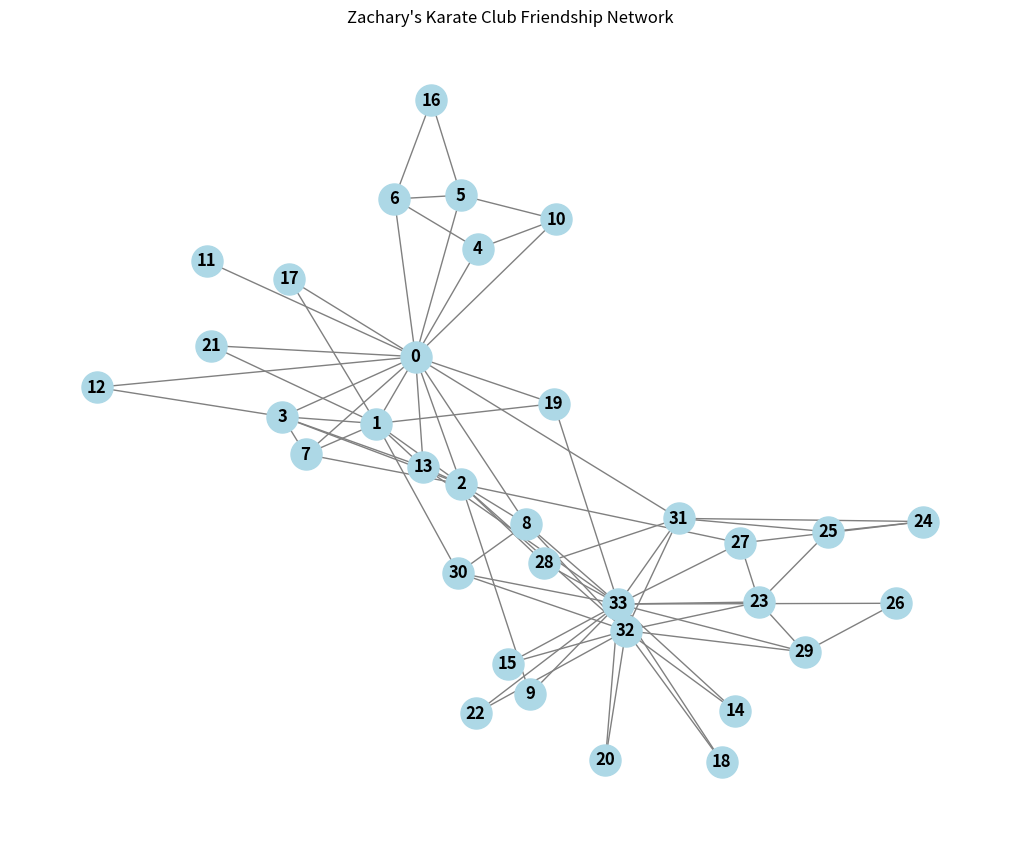
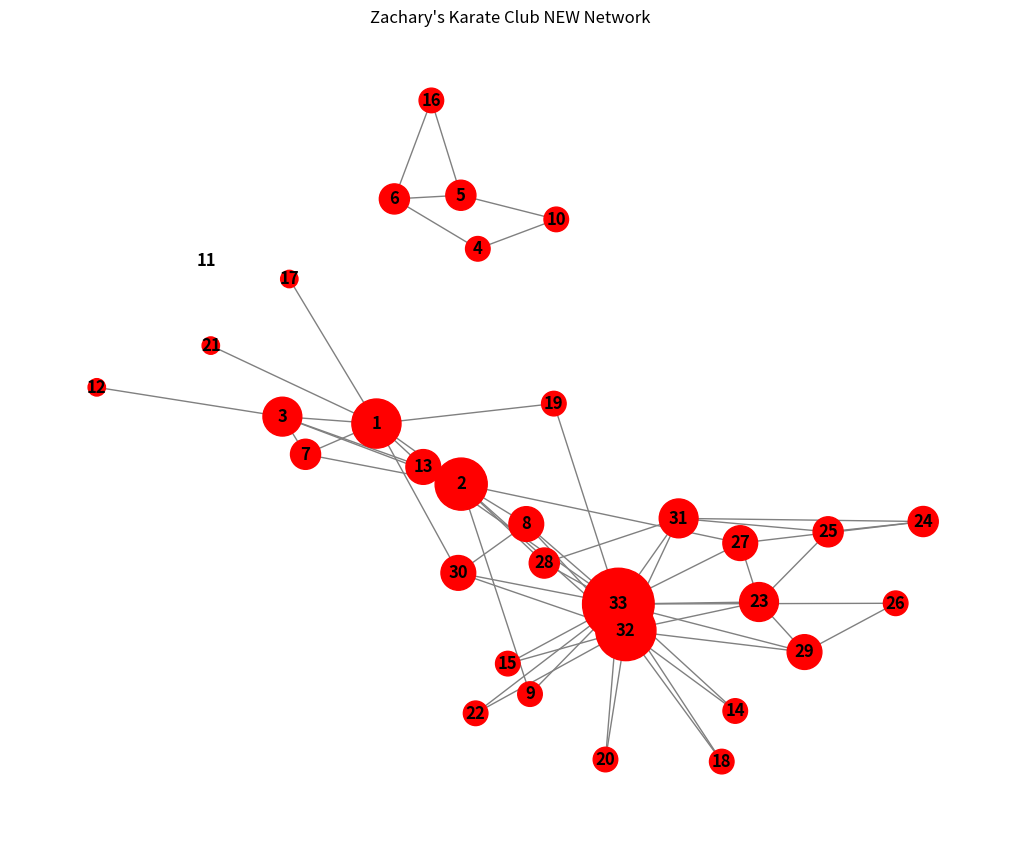

The script that saved these images, in order: (Note: this script raises an exception after producing the figures.)
# %% Import libraries and load dataset
import networkx as nx
import matplotlib.pyplot as plt

# G is our graph object containing nodes (members) and edges (friendships)
G = nx.karate_club_graph()


# %% Describe how many nodes are present. Also brings edges and the global degree
# https://networkx.org/documentation/stable/reference/classes/graph.html

number_of_nodes = G.number_of_nodes(); # or order() and other methods
graph_degree_global = list(G.degree);
number_of_edges = G.number_of_edges();

# %% Prints the leader degree - We know it's the node 0, but let's rank to get the degree in a tuple, node/degree

# node_degree: tuple[int, int]
def degree_value(node_degree):
    node, degree = node_degree
    return degree

the_highest_degree_node= max(G.degree, key=degree_value)
leader = the_highest_degree_node[0];

# %% Prints the density. The expected output will reveal if the graph is sparse or densily connected
# For instance, a network where density is 0.13 means that 13% percent of all possible connections were made (are present).

density = nx.density;

# Output; Is not very dense, so most part of the network is sparse,
# meaning that it's very important to analyse and rank by betweness the nodes that if removed, can disconnect groups


# %% Describe and rank which 3 nodes has the highest degree centrality
# Answerr was the 33, 0 and 32. Which three nodes have the highest degree centrality
# In the context of a Karate Club, what does it mean if someone has a very high degree centrality?
# It means that they are very influential people, which nodes connect directly to them. IT does not mean that if they
# disappear, that network will be lost. That's a concept of betweness centrality.
# degree - connections, betweeness - bridges connecting more comunities. clustering - connected withim it's network tighly
# Answering the question
#

global_degree_centrality = nx.degree_centrality(G);

"""
* Q4: In the context of a Karate Club, what does it mean if someone has a very high degree centrality?
After analysing this data, we can see that the administrator, 33 node, it's higher ranked on degree centrality
Meaning that more nodes (or people) connect directly to him

"""

# %% Betweness centrality.
# Lets compare the shortest path the connections will take and compare with the most dense (high degree) nodes we have ranked
# It scores higher the nodes that are in the middle of other groups of nodes, acting like a bridge
# Our position scores the 0, 33 and 32. But, after 32, the numbers look almost the same, comes 2, 31, 8 etc.
# * Betweenness centrality measures how often a node acts as a bridge along the shortest path between two other nodes.
# Calculate the betweenness centrality for all nodes (Hint: nx.betweenness_centrality(G)). Which node is the biggest "broker"?

betnwess_centrality = nx.betweenness_centrality(G)
"""
Q6: Node 0 (the instructor) and Node 33 (the club president) usually score high here.
If Node 0 were to leave the club, what would happen to the flow of information? After the plot, let's follow up
"""

# %% The network plot
plt.figure(figsize=(10, 8))
# Spring layout spaces out nodes so they are easier to see
pos = nx.spring_layout(G, seed=42)

nx.draw(G, pos, with_labels=True, node_color='lightblue',
        edge_color='gray', node_size=500, font_weight='bold')
plt.title("Zachary's Karate Club Friendship Network")
plt.show()




# %% Removing the leader and observing if the density will improve or decrease, even leaving some nodes behind
# Which nodes are more likely to form a faction, how many members and how good or bad are they connected on their groups?

# To answer that question, what would happen afteer removing the node 0 (mister Hi)
# We need first, to recalculate the number of nodes and edges

# copy the object not interfeering the vars we've created already
administrator_clan = G.copy()

administrator_clan.remove_node(0);
adm_nodes = administrator_clan.number_of_nodes();
adm_edges = administrator_clan.number_of_edges();

"""
Conclusion: the edges went from 78 to 62, a decrease of 20.51%
And the nodes, only one removed.
"""

# %% Observing the new degree
adm_graph_degree = list(administrator_clan.degree);


# %% Collecting the new network density

adm_density = nx.density(administrator_clan);
adm_degree_centrality = nx.degree_centrality(administrator_clan);
adn_betnwess_centrality = nx.betweenness_centrality(administrator_clan);

## › without using the plot, if i rank the degree by the smallest i will find nodes that wil be left behind?
"""
Yes, i've found out before ploting that the degree of 0 to the node 11, mean that he lost connection as soon as his leader is
out of the table
And since we have very close numbers to 12,17 and 21, that doesnt mean that they are connected in the same groups. To find
the groups that were formed, we would need to have greedy_modularity_communities but that's for later
"""

# %% The Administrator network plot
plt.figure(figsize=(10, 8))
# Spring layout spaces out nodes so they are easier to see
pos = nx.spring_layout(G, seed=42)

def get_node_sizes(G, scale=3000):
      """
      Calculates a drawing size for each node based on degree centrality.

      Args:
          G: A NetworkX graph.
          scale: Multiplier that makes size differences visible.

      Returns:
          A list of node sizes in graph node order.
      """
      degree_centrality = nx.degree_centrality(G)

      return [
          degree_centrality[node] * scale
          for node in G.nodes()
      ]


nx.draw(administrator_clan, pos, with_labels=True, node_color='red',
        edge_color='gray', node_size=get_node_sizes(administrator_clan, 5000), font_weight='bold')
plt.title("Zachary's Karate Club NEW Network")
plt.show()
"""
Since we're in a very junior level here, we're observing the graphs. We can see in thee final plot
that 6 4 5 16 and 10 made a group. 11 was left without connection and the rest of the network it's ok now
We have some nodes almost alone and others highly connected
* Q6: Node 0 (the instructor) and Node 33 (the club president) usually score high here. If Node 0 were to leave the club, what would happen to the flow of information?

One would leave, a small group would be created not connected to the administrator.
"""


# %% How to evaluate the shortest paths taken
# There are a couple of functions that we can use and they all serve different purposes
# My question is, what's the average hops taken to get to the shortest path for each node
# That it's actually called a single graph-wide average hops

average_hops = nx.average_shortest_path_length(administrator_clan)
"""
Here i got this error because there are nodes that are not connected (as we previosly identified)
"Shortest path length is undefined if the graph is not connected."
What that means, is that we have multiple disconnected components. To find who are them
"""

# %% Getting the connected components
# IT returns a tuple with the nodes connected
un_connected_components = list(nx.connected_components(administrator_clan))

#  %% Getting to know if the network is connected  at all
adm_is_the_network_connected = nx.is_connected(administrator_clan) # false

# %% Counting how many components are disconnected
how_many_are_disconnected = len(un_connected_components)  # 3 are disconnected

"""
So answering the first  question, what's thee average shortest path taken  in this network  before removing the  lader
"""

# %% The shortest path the leader can  take to get to  the last  node
# Same node → 0 hops.  - A to B. So they  needto count  after the first  edge
leader_to_nodes_hops  =  nx.shortest_path_length(G, 0, 33)

# %% Printing the  shortest path
# node 0 → node 8 → node 33
# That is 2 hops and 3 nodes.

leader_to_nodes_shortest_path = nx.shortest_path(G, source=0, target=33)

# %%  Drawning shit
path = nx.shortest_path(G, source=0, target=33)
path_edges = list(zip(path, path[1:]))

  # Draw the original graph
nx.draw(
      G,
      pos,
      node_color="lightgray",
      edge_color="lightgray",
      node_size=30,
      with_labels=False
  )

  # Highlight shortest-path edges
nx.draw_networkx_edges(
      G,
      pos,
      edgelist=path_edges,
      edge_color="red",
      width=3
  )

  # Highlight shortest-path node
nx.draw_networkx_nodes(
      G,
      pos,
      nodelist=path,
      node_color="yellow",
      edgecolors="red",
      node_size=100
  )

  # Highlight source and target
nx.draw_networkx_nodes(
      G,
      pos,
      nodelist=[0],
      node_color="green",
      node_size=150
  )

nx.draw_networkx_nodes(
      G,
      pos,
      nodelist=[33],
      node_color="blue",
      node_size=150
  )
plt.title("shortest path from leader to the last node")
plt.show()



# %% Network  diamater calculates the longest shortest path
# that does not means the worst  case scenario, thats the longest best scenario  between hops

network_diameter =  nx.diameter(G)
adm_network_diameter = nx.diameter(G)


# %% Efficiency of the network is more tricky
# It first finds every  pair of nodes
# Then,  it find's the shortest distance of  each pair
#  Then  it calculates how  many hops to get to the node and transforrm that info in a formula
#  Then calculate the average  efficiency
# So, as  output, we get kind of  the inverse calculation  because one hop means 100% efficiency, more hops less eficiency
"""
  One precision: 1.0 means maximum efficiency relative to hop distance—a direct connection—not necessarily “100% real-world efficiency.” Also,
  unreachable pairs contribute 0.
"""
global_efficiency = nx.global_efficiency(G)
adm_global_efficiency = nx.global_efficiency(G)
